Photos from the image-classification dataset "retinal_images" in the GitHub repository prisi8379/Retiscan_Miniproject. Its 4 classes are: mild diabetic retinopathy, moderate diabetic retinopathy, proliferative diabetic retinopathy, severe diabetic retinopathy.

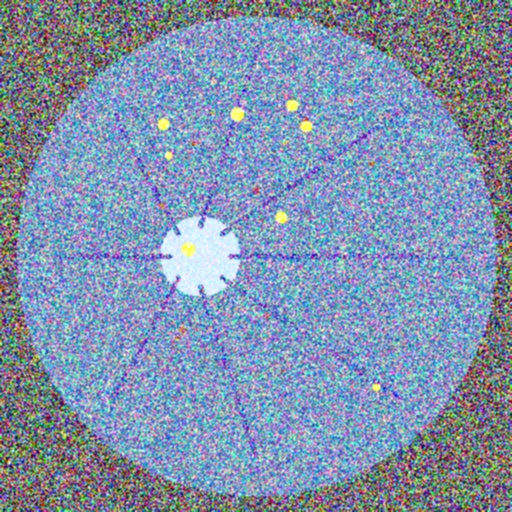
Label: severe diabetic retinopathy

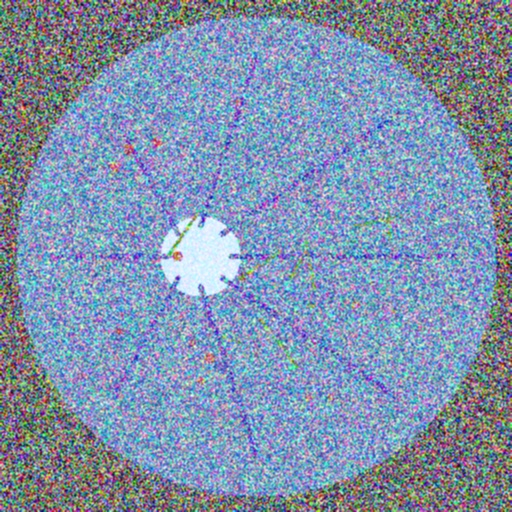
Label: proliferative diabetic retinopathy

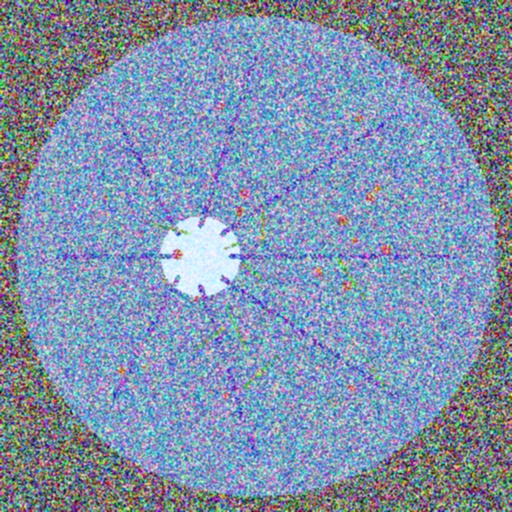
Label: proliferative diabetic retinopathy

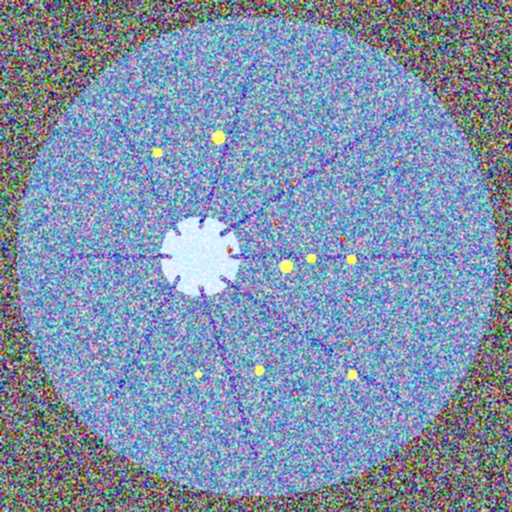
Label: severe diabetic retinopathy

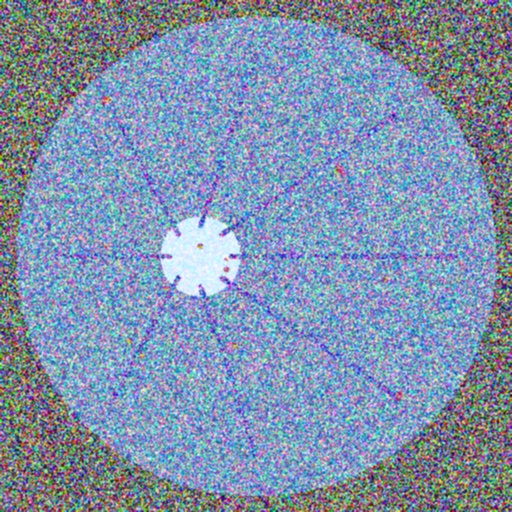
Label: moderate diabetic retinopathy

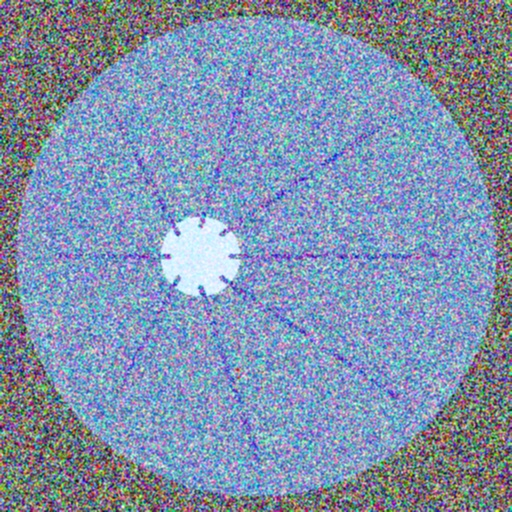
Label: mild diabetic retinopathy
